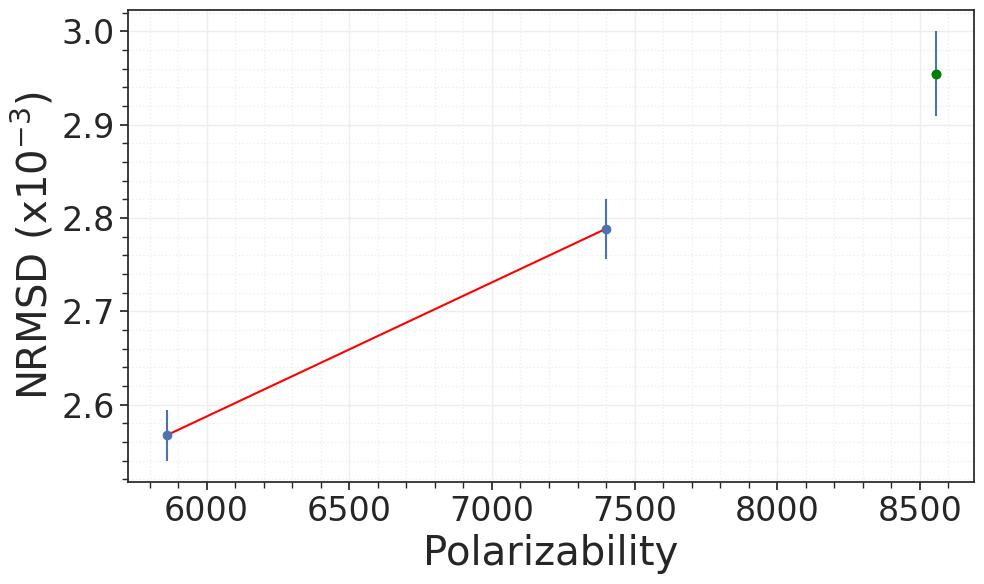
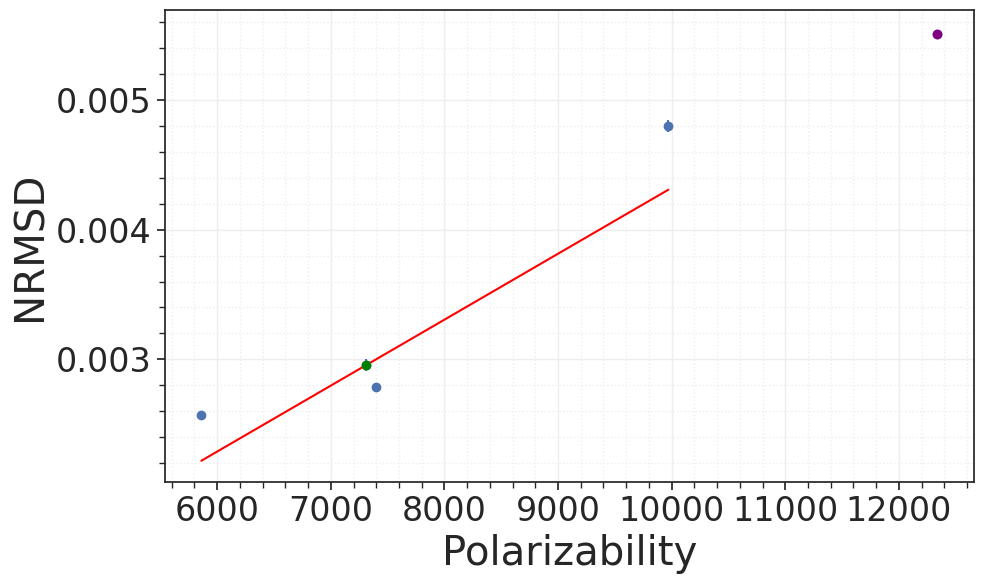

Reproduce these figures in Python, in order.
import numpy as np
import pandas as pd
import matplotlib.pyplot as plt
import seaborn as sns

sns.set_theme(style='ticks')

# Set font sizes and styles for the plots
plt.rc('xtick', labelsize=24)
plt.rc('ytick', labelsize=24)
plt.rc('axes', labelsize=29)
plt.rc('legend', fontsize=18)
plt.rc('font', family='sans-serif')

# Data from the image
data = [
    [0.0025395324161043, 0.0028182823882270, 0.0030261970790766, 0.0047580607162448, 0.0055272446188423],
    [0.0025567434889275, 0.0028343544624412, 0.0029958246817982, 0.0048493426208918, 0.0055011542051099],
    [0.0025721952087785, 0.0028009465932603, 0.0029580989063612, 0.0048007659498062, 0.0055113496060526],
    [0.0025566903674252, 0.0027809183230450, 0.0029221749604555, np.nan, 0.0054854506299671],
    [0.0026117338599566, 0.0028014205421479, 0.0029153819528151, np.nan, 0.0055299865400108],
    [np.nan, 0.0027993706449646, 0.0029627094576208, np.nan, 0.0055194916364048],
    [np.nan, 0.0027318951756178, 0.0029009100949181, np.nan, np.nan],
    [np.nan, 0.0027793658731903, np.nan, np.nan, np.nan],
    [np.nan, 0.0027508738274564, np.nan, np.nan, np.nan]
]

# Defining the column names
columns = ['N', 'F', 'E', 'C', 'O']

# Creating the DataFrame
df = pd.DataFrame(data, columns=columns)

# Reference values for each column
reference_values = {
    'N': 5860,
    'F': 7400,
    'E': np.nan,
    'C': 9971,
    'O': np.nan
}

# Calculate mean and standard deviation for each column
mean_values = df.mean()
std_values = df.std()

# Prepare data for fitting with N, F, E
fit_mask_nf = ~np.isnan([reference_values['N'], reference_values['F'], reference_values['E']])
x_fit_nf = np.array([reference_values['N'], reference_values['F'], reference_values['E']])[fit_mask_nf]
y_fit_nf = mean_values[['N', 'F', 'E']].values[fit_mask_nf]

# Perform a linear fit (polynomial of degree 1)
fit_params_nf = np.polyfit(x_fit_nf, y_fit_nf, 1)
fit_line_nf = np.poly1d(fit_params_nf)

# Create x values for the fit line
x_line_nf = np.linspace(min(x_fit_nf), max(x_fit_nf), 100)
y_line_nf = fit_line_nf(x_line_nf)

# Calculate x value for E based on the fit
e_mean_value = mean_values['E']
e_assigned_nf = (e_mean_value - fit_params_nf[1]) / fit_params_nf[0] if not np.isnan(e_mean_value) else np.nan
reference_values['E'] = e_assigned_nf

# Update assigned x values
x_fit_assigned = [reference_values[col] for col in ['N', 'F', 'E']]

# Plotting
plt.figure(figsize=(10, 6))
plt.errorbar(x_fit_assigned, mean_values[['N', 'F', 'E']].values * 1000, 
             yerr=std_values[['N', 'F', 'E']].values * 1000, fmt='o', label='Data with error bars')
plt.plot(x_line_nf, y_line_nf * 1000, label=f'Fit line: y = {fit_params_nf[0]:.4e}x + {fit_params_nf[1]:.4e}', color='red')

# Highlight E point
if not np.isnan(e_assigned_nf):
    plt.scatter(e_assigned_nf, e_mean_value * 1000, color='green', label='E point on fit', zorder=5)

# Labels and legend
plt.xlabel('Polarizability')
plt.ylabel('NRMSD (x$10^{-3}$)')
plt.grid(which='major', color='#EEEEEE', linewidth=1)
plt.grid(which='minor', color='#EEEEEE', linestyle=':')
plt.minorticks_on()
plt.tight_layout()
plt.show()

# Print fit parameters and assigned value for E
print("Fit parameters:", fit_params_nf)
print("Assigned value for E:", e_assigned_nf)

# Update reference values for E and O
reference_values['E'] = e_assigned_nf
reference_values['O'] = o_assigned = np.nan

# Prepare data for fitting with N, F, C, and O
x_assigned = [reference_values[col] for col in df.columns]
fit_mask_all = ~np.isnan(x_assigned)
x_fit_all = np.array(x_assigned)[fit_mask_all]
y_fit_all = mean_values.values[fit_mask_all]

# Perform a linear fit (polynomial of degree 1)
fit_params_all = np.polyfit(x_fit_all, y_fit_all, 1)
fit_line_all = np.poly1d(fit_params_all)

# Create x values for the fit line
x_line_all = np.linspace(min(x_fit_all), max(x_fit_all), 100)
y_line_all = fit_line_all(x_line_all)

# Calculate x values for E and O based on the fit
e_mean_value = mean_values['E']
o_mean_value = mean_values['O']
e_assigned = (e_mean_value - fit_params_all[1]) / fit_params_all[0] if not np.isnan(e_mean_value) else np.nan
o_assigned = (o_mean_value - fit_params_all[1]) / fit_params_all[0] if not np.isnan(o_mean_value) else np.nan

# Update reference values for plotting
reference_values['E'] = e_assigned
reference_values['O'] = o_assigned
x_assigned = [reference_values[col] for col in df.columns]

# Plotting
plt.figure(figsize=(10, 6))
plt.errorbar(x_assigned, mean_values.values, yerr=std_values.values, fmt='o', label='Data with error bars')
plt.plot(x_line_all, y_line_all, label=f'Fit line: y = {fit_params_all[0]:.4e}x + {fit_params_all[1]:.4e}', color='red')

# Highlight E and O points
if not np.isnan(e_assigned):
    plt.scatter(e_assigned, e_mean_value, color='green', label='E point on fit', zorder=5)
if not np.isnan(o_assigned):
    plt.scatter(o_assigned, o_mean_value, color='purple', label='O point on fit', zorder=5)

# Labels and legend
plt.xlabel('Polarizability')
plt.ylabel('NRMSD')
plt.grid(which='major', color='#EEEEEE', linewidth=1)
plt.grid(which='minor', color='#EEEEEE', linestyle=':')
plt.minorticks_on()
plt.tight_layout()
plt.show()

# Print fit parameters
print("Fit parameters:", fit_params_all)
print("Assigned value for E:", e_assigned)
print("Assigned value for O:", o_assigned)
